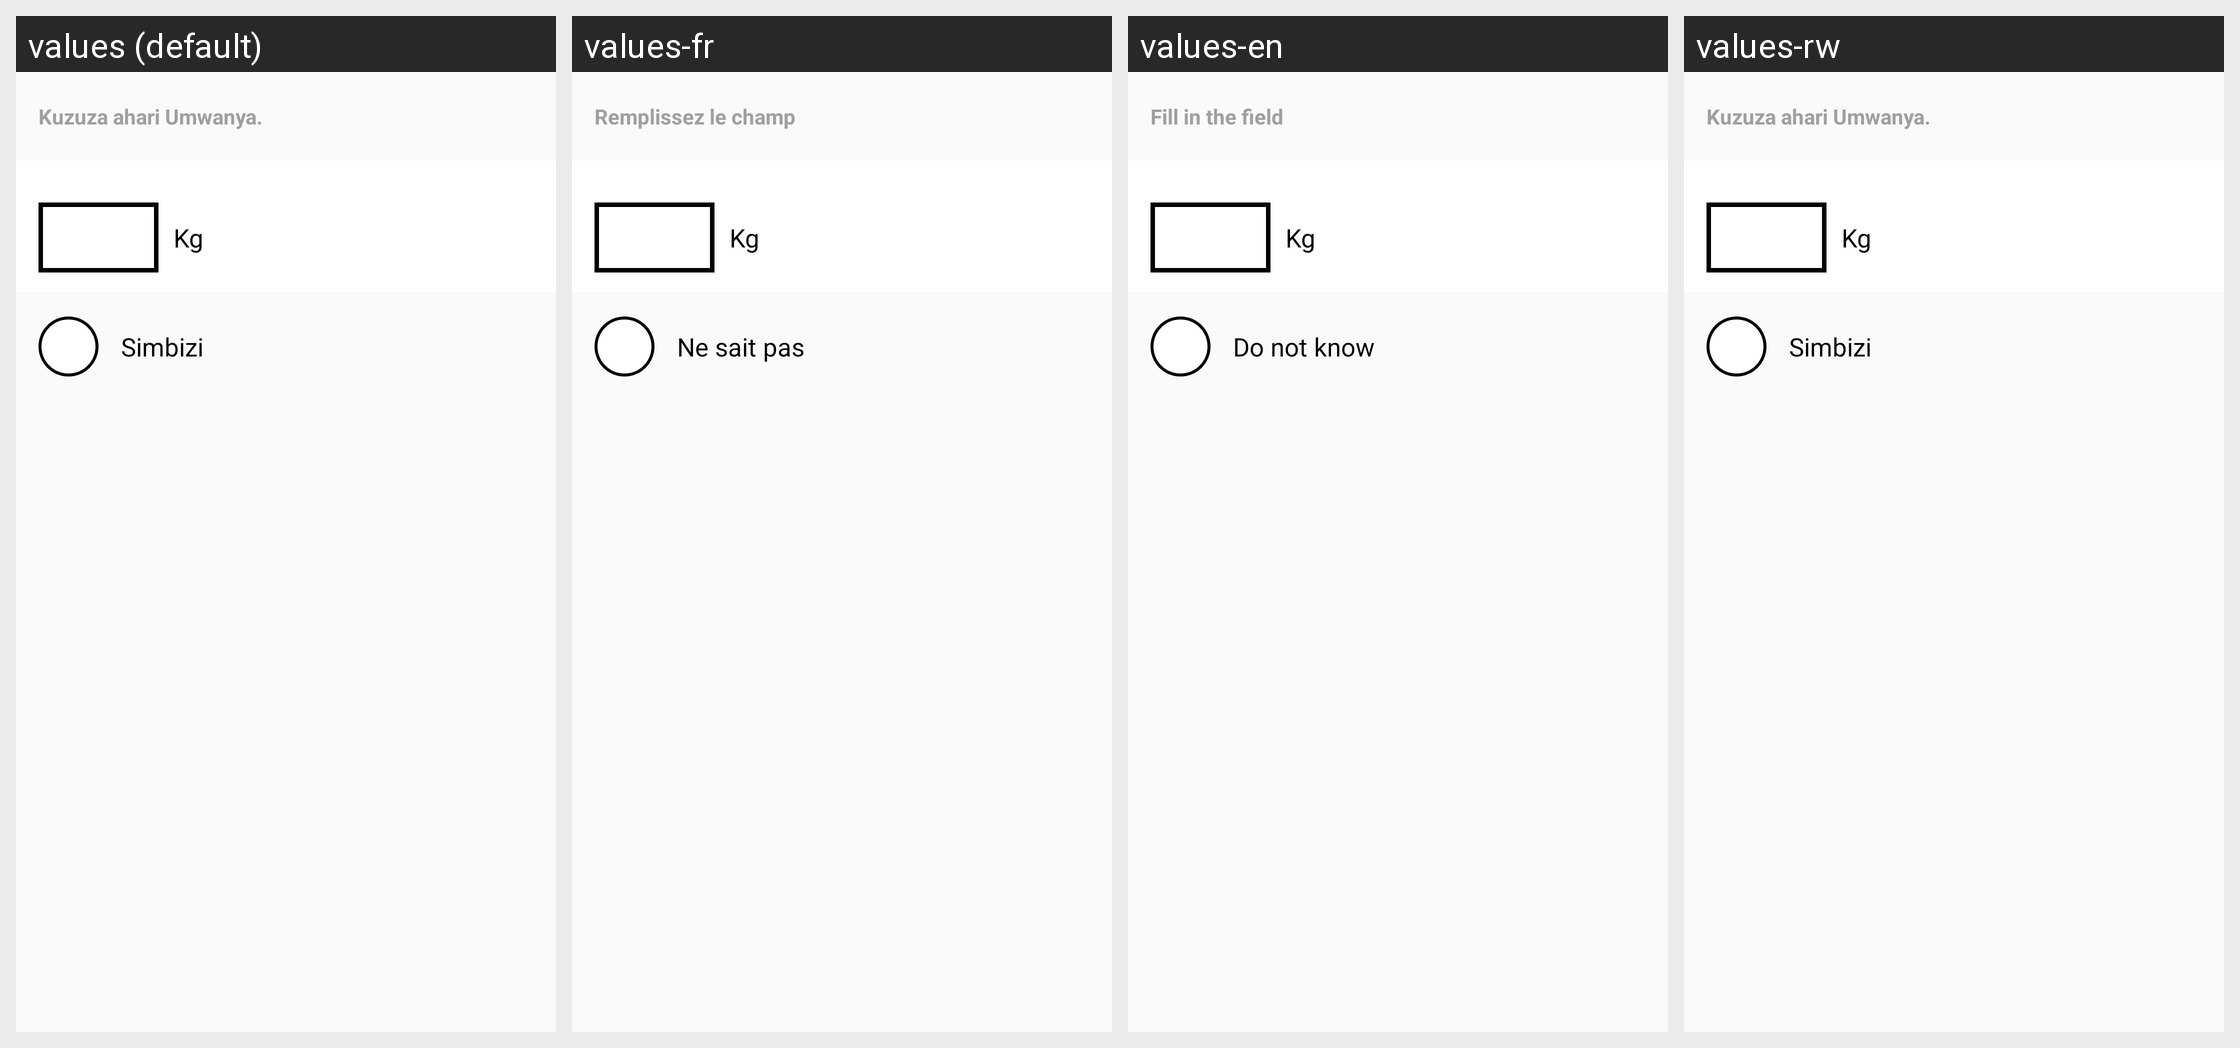

Translations of the strings shown on this Android screen, per locale in the grid:
Android screen res/layout/question_digit.xml rendered under 4 locales, left to right: values (default), values-fr, values-en, values-rw. Device: Nexus 5 (rendered at 1080×1920; each locale shown at half size, 540×960, under a caption strip naming it); theme AppTheme.
Strings drawn on this screen, with the default value and each locale's value (text and hints the layout hard-codes, and strings that could not be matched under every locale, appear in the picture but are not listed):

fill_fields
  values: Kuzuza ahari Umwanya.
  values-fr: Remplissez le champ
  values-en: Fill in the field
  values-rw: Kuzuza ahari Umwanya.

unity_weight
  values: Kg
  values-fr: Kg
  values-en: Kg
  values-rw: Kg

not_know
  values: Simbizi
  values-fr: Ne sait pas
  values-en: Do not know
  values-rw: Simbizi
